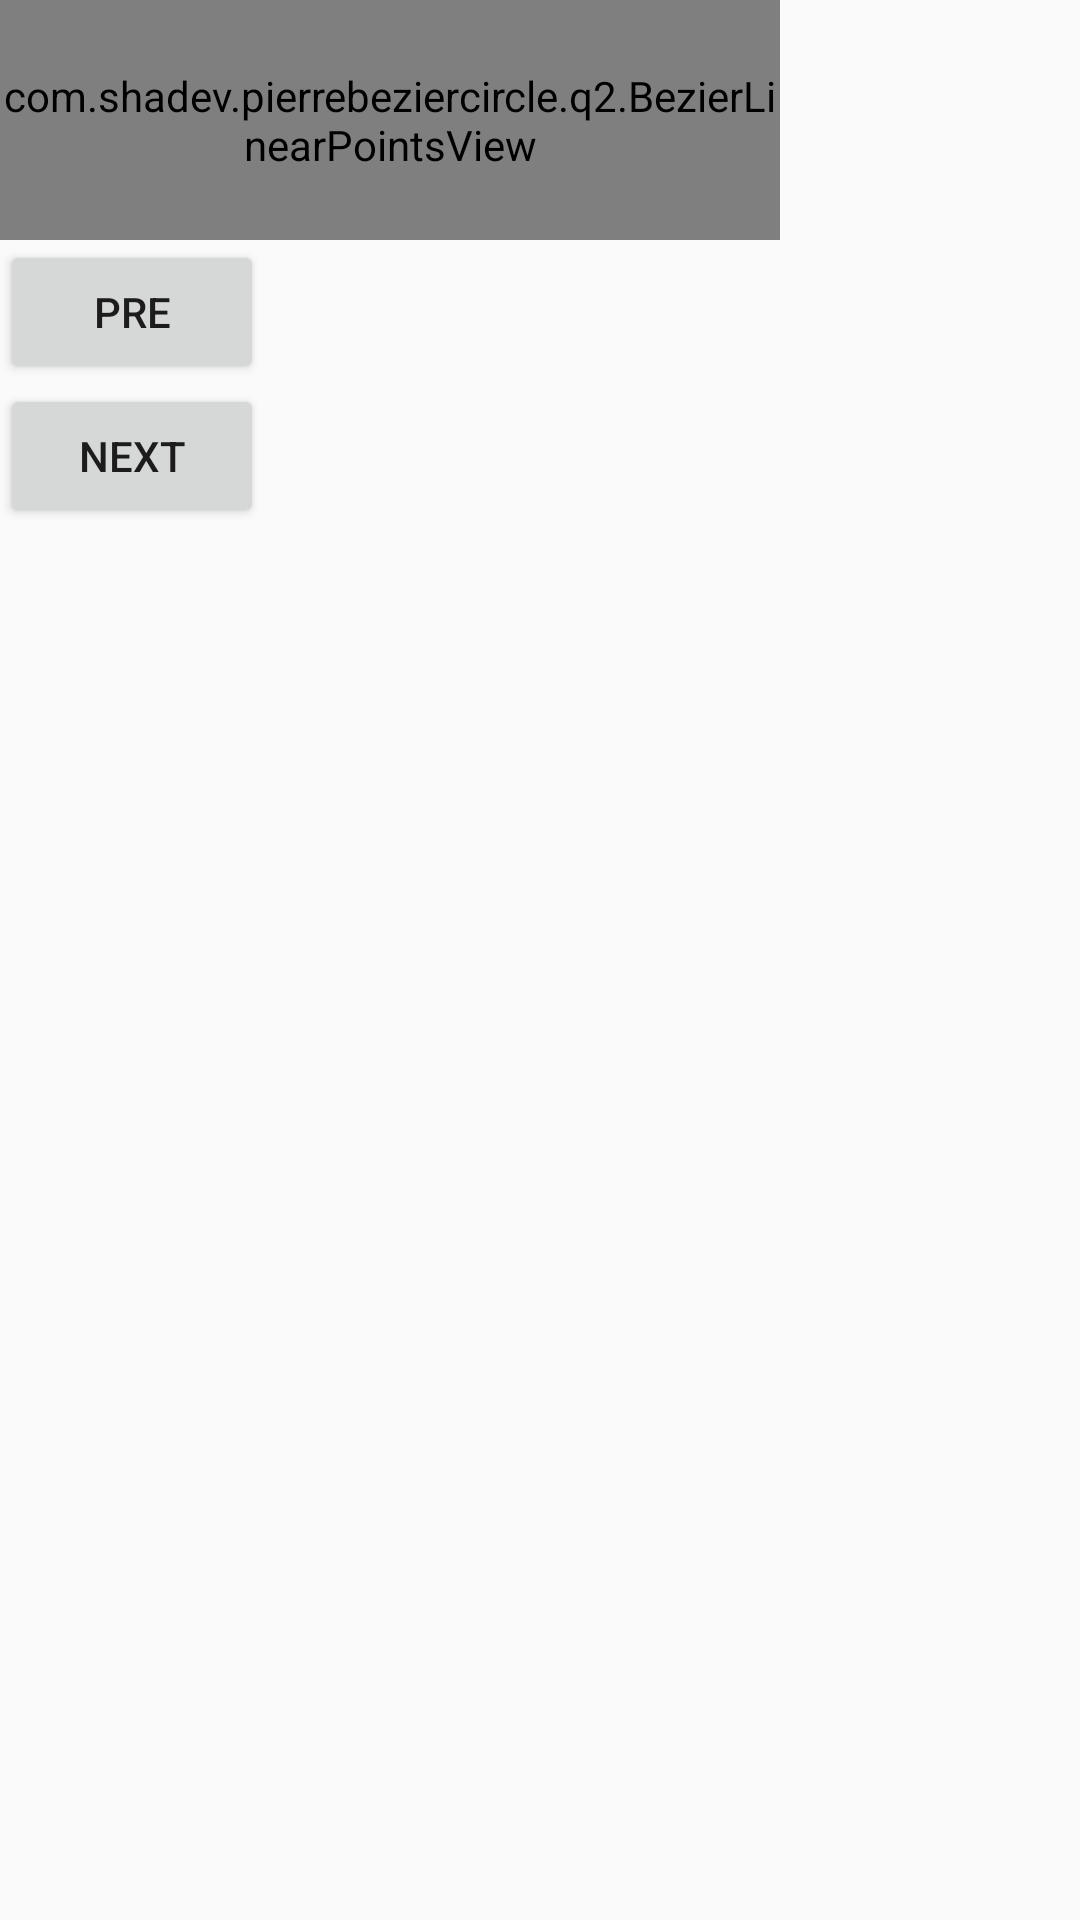

Android layout source for this screen:
<!-- AndroidManifest.xml: application theme AppTheme -->
<!-- res/layout/activity_main3.xml -->
<?xml version="1.0" encoding="utf-8"?>
<LinearLayout xmlns:android="http://schemas.android.com/apk/res/android"
    xmlns:linearpointsview="http://schemas.android.com/apk/res-auto"
    android:layout_width="match_parent"
    android:layout_height="match_parent"
    android:orientation="vertical">

    <com.shadev.pierrebeziercircle.q2.BezierLinearPointsView
        android:id="@+id/ttn"
        android:layout_width="260dp"
        android:layout_height="80dp"
        android:layout_alignParentTop="true"
        android:layout_centerHorizontal="true"
        linearpointsview:anim_move_duration="400"
        linearpointsview:anim_reset_duration="200"
        linearpointsview:anim_shake_duration="500"
        linearpointsview:blur_radio="2"
        linearpointsview:count="4"
        linearpointsview:islooper="false"
        linearpointsview:pointsize="20dp"
        linearpointsview:pointstrokewidth="3dp"
        linearpointsview:select_color="#aaffff"
        linearpointsview:unselect_color="#ffaaaa" />

    <Button
        android:layout_width="wrap_content"
        android:layout_height="wrap_content"
        android:text="pre"
        android:onClick="onClick" />

    <Button
        android:layout_width="wrap_content"
        android:layout_height="wrap_content"
        android:text="next"
        android:onClick="onClick2" />

</LinearLayout>
<!-- resources referenced by this layout -->
<resources>
  <style name="AppTheme" parent="Theme.AppCompat.Light.DarkActionBar">
          
      </style>
</resources>
